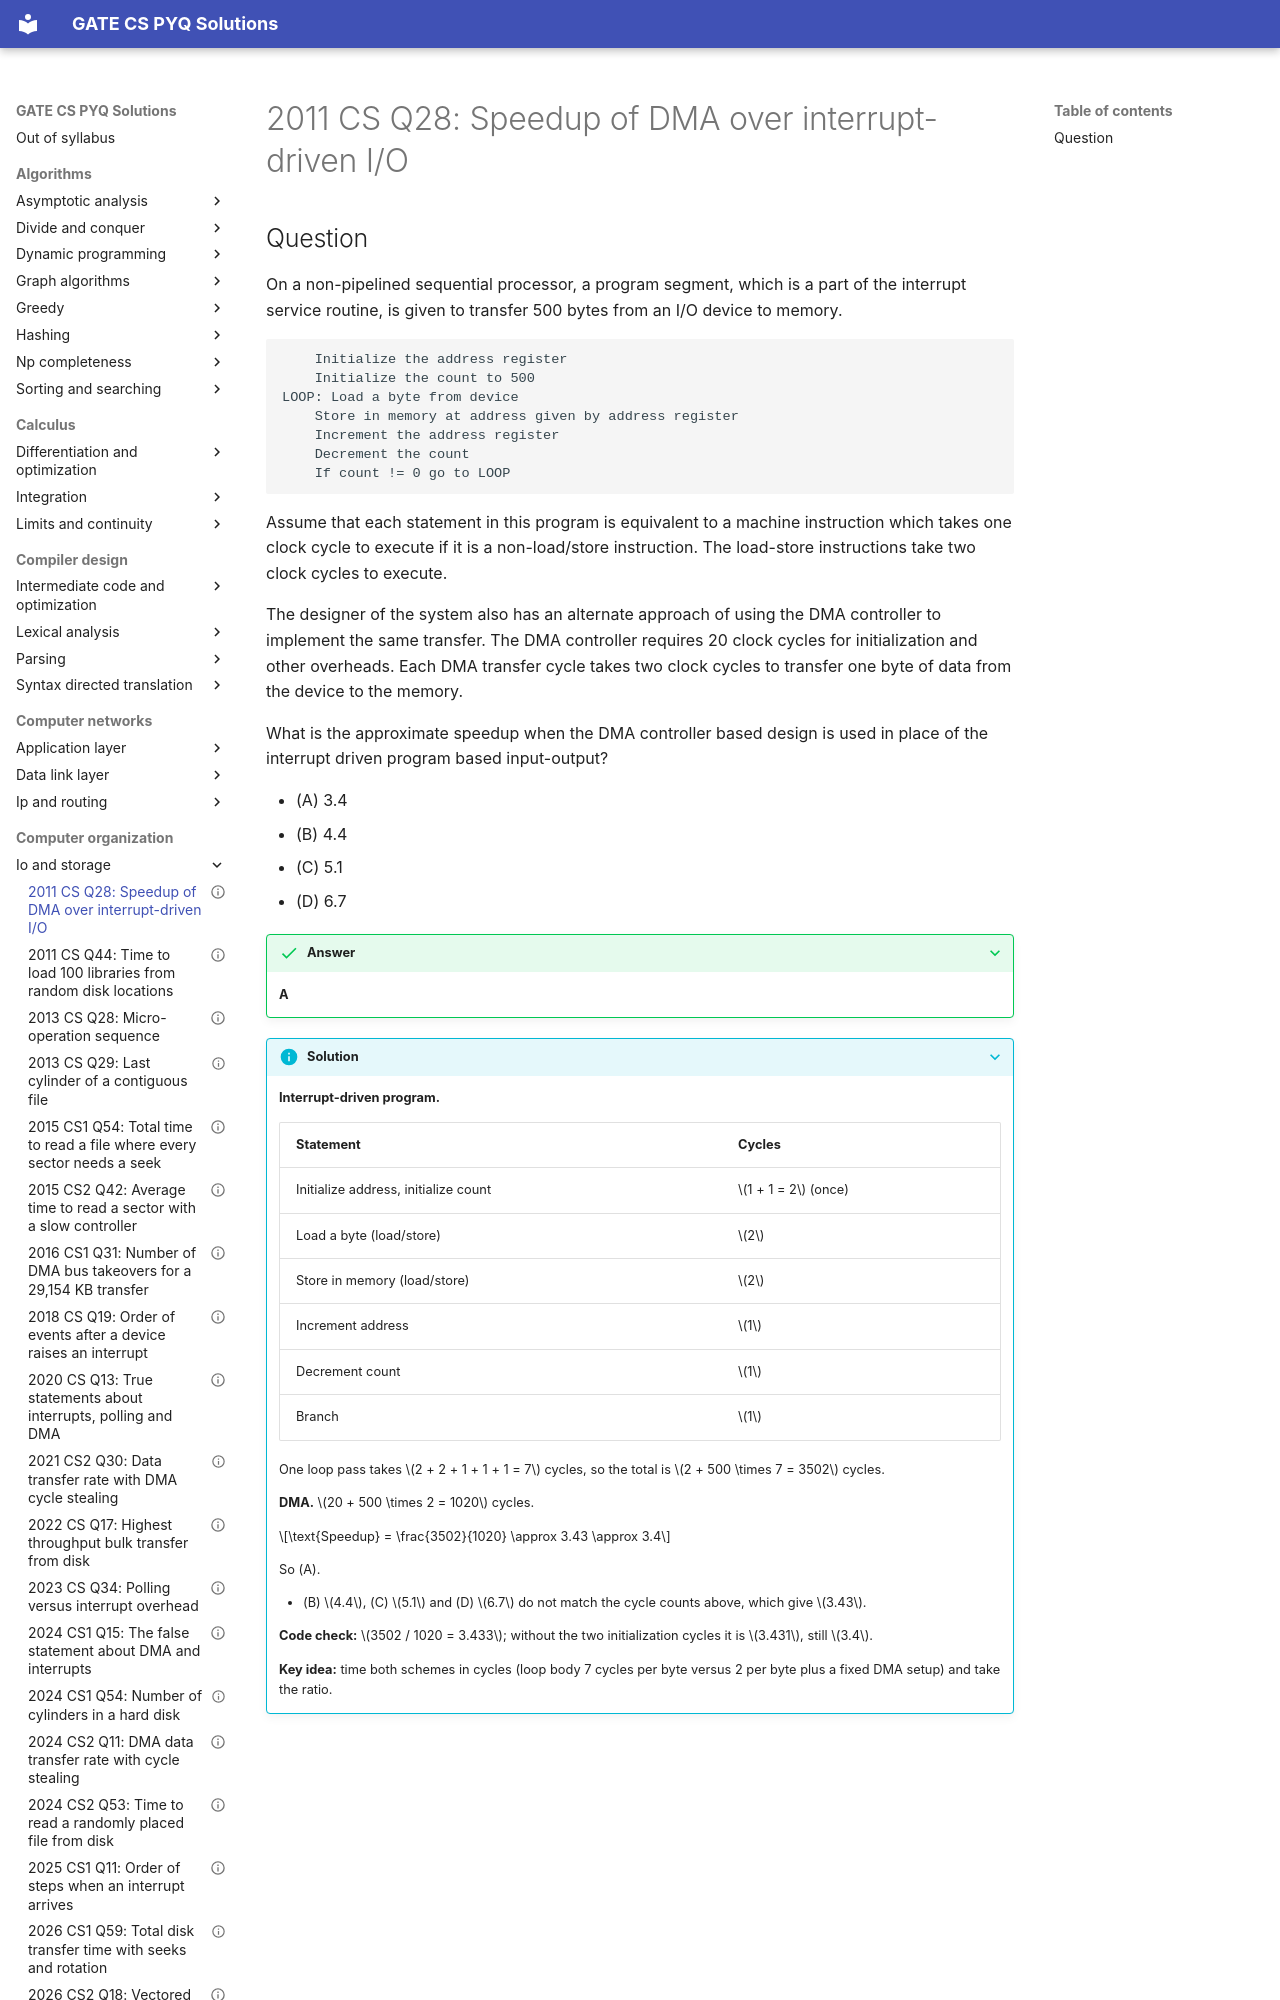

repository: saheenusman/GATE-PYQs · page: computer-organization/io-and-storage/2011-set1-q28/index.html · generator: mkdocs

---
title: "2011 CS Q28: Speedup of DMA over interrupt-driven I/O"
year: 2011
set: 1
paper: CS
q_no: 28
subject: computer-organization
topic: io-and-storage
also: []
marks: 2
type: MCQ
official_answer: "A"
status: verified
---

# 2011 CS Q28: Speedup of DMA over interrupt-driven I/O
